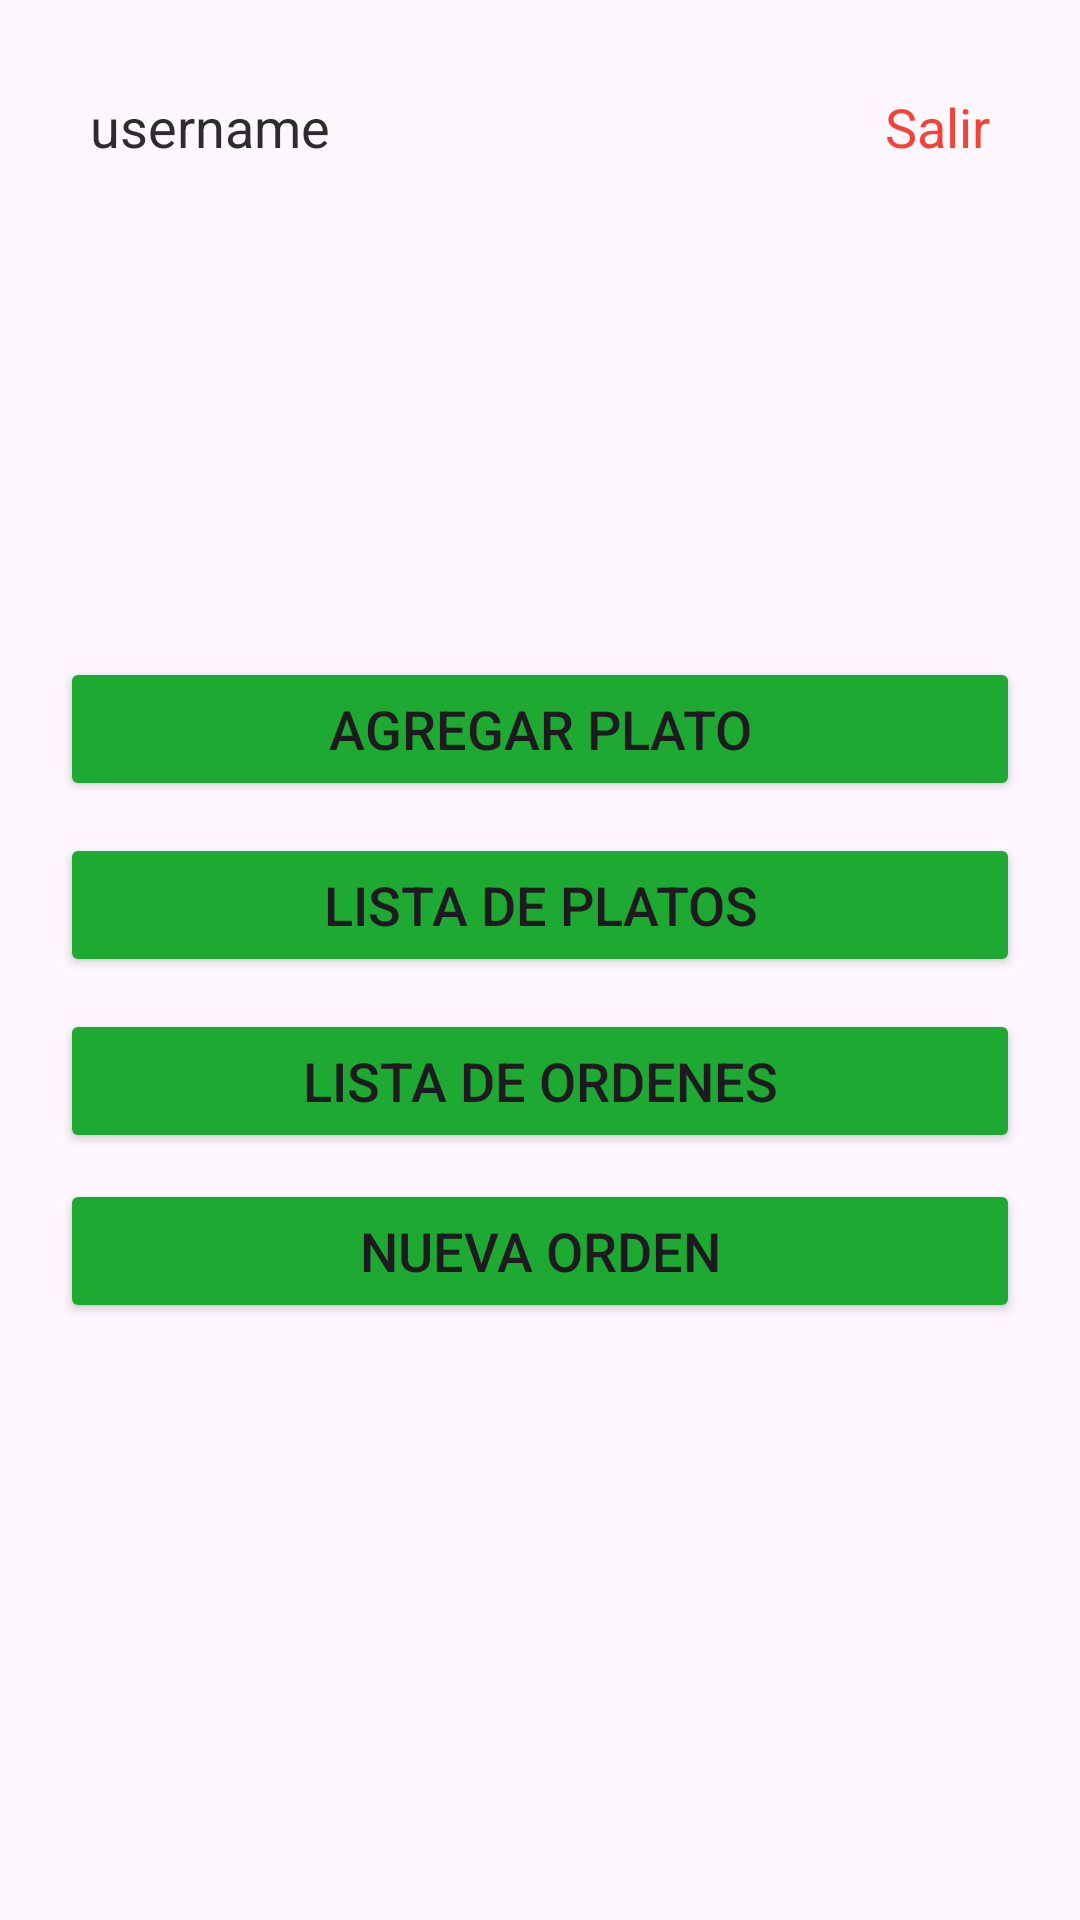

The Android layout XML behind this screen, and the referenced resources:
<!-- AndroidManifest.xml: application theme Theme.Project_restaurant_frontend_movil -->
<!-- res/layout/activity_menu.xml -->
<?xml version="1.0" encoding="utf-8"?>
<androidx.constraintlayout.widget.ConstraintLayout xmlns:android="http://schemas.android.com/apk/res/android"
    xmlns:app="http://schemas.android.com/apk/res-auto"
    xmlns:tools="http://schemas.android.com/tools"
    android:layout_width="match_parent"
    android:layout_height="match_parent"
    tools:context=".view.MenuActivity">

    <Button
        android:id="@+id/btnAddPlate"
        android:layout_width="match_parent"
        android:layout_height="wrap_content"
        android:layout_marginHorizontal="20dp"
        android:backgroundTint="@color/green"
        android:text="Agregar plato"
        android:textSize="18sp"
        app:layout_constraintBottom_toBottomOf="parent"
        app:layout_constraintEnd_toEndOf="parent"
        app:layout_constraintStart_toStartOf="parent"
        app:layout_constraintTop_toTopOf="parent"
        app:layout_constraintVertical_bias="0.37" />

    <Button
        android:id="@+id/btnListPlates"
        android:layout_width="match_parent"
        android:layout_height="wrap_content"
        android:layout_marginHorizontal="20dp"
        android:backgroundTint="@color/green"
        android:text="Lista de platos"
        android:textSize="18sp"
        app:layout_constraintBottom_toBottomOf="parent"
        app:layout_constraintEnd_toEndOf="parent"
        app:layout_constraintStart_toStartOf="parent"
        app:layout_constraintTop_toTopOf="parent"
        app:layout_constraintVertical_bias="0.469" />

    <Button
        android:id="@+id/btnListOrders"
        android:layout_width="match_parent"
        android:layout_height="wrap_content"
        android:layout_marginHorizontal="20dp"
        android:backgroundTint="@color/green"
        android:text="Lista de ordenes"
        android:textSize="18sp"
        app:layout_constraintBottom_toBottomOf="parent"
        app:layout_constraintEnd_toEndOf="parent"
        app:layout_constraintStart_toStartOf="parent"
        app:layout_constraintTop_toTopOf="parent"
        app:layout_constraintVertical_bias="0.568" />

    <Button
        android:id="@+id/btnNewOrder"
        android:layout_width="match_parent"
        android:layout_height="wrap_content"
        android:layout_marginHorizontal="20dp"
        android:backgroundTint="@color/green"
        android:text="Nueva orden"
        android:textSize="18sp"
        app:layout_constraintBottom_toBottomOf="parent"
        app:layout_constraintEnd_toEndOf="parent"
        app:layout_constraintStart_toStartOf="parent"
        app:layout_constraintTop_toTopOf="parent"
        app:layout_constraintVertical_bias="0.664" />

    <TextView
        android:id="@+id/tvUsername"
        android:layout_width="wrap_content"
        android:layout_height="wrap_content"
        android:layout_marginStart="20dp"
        android:layout_marginTop="20dp"
        android:text="username"
        android:textColor="@color/low_black"
        android:textSize="18sp"
        android:padding="10dp"
        app:layout_constraintStart_toStartOf="parent"
        app:layout_constraintTop_toTopOf="parent" />

    <TextView
        android:id="@+id/tvLinkLogOut"
        android:layout_width="wrap_content"
        android:layout_height="wrap_content"
        android:layout_marginTop="20dp"
        android:layout_marginEnd="20dp"
        android:text="Salir"
        android:textSize="18sp"
        android:clickable="true"
        android:textColor="@color/danger"
        android:autoLink="web"
        android:padding="10dp"
        android:textColorLink="@color/link"
        app:layout_constraintEnd_toEndOf="parent"
        app:layout_constraintTop_toTopOf="parent" />

</androidx.constraintlayout.widget.ConstraintLayout>
<!-- resources referenced by this layout -->
<resources>
  <color name="danger">#F44336</color>
  <color name="green">#1ea932</color>
  <color name="link">#69d2e7</color>
  <color name="low_black">#2d2d2d</color>
  <style name="Theme.Project_restaurant_frontend_movil" parent="Base.Theme.Project_restaurant_frontend_movil" />
  <style name="Base.Theme.Project_restaurant_frontend_movil" parent="Theme.Material3.DayNight.NoActionBar">
          
          
      </style>
</resources>
